Dataset: NN_Dataset (GitHub, Lastopia/COMP9517-Arcadia). Classes: ants, bees, beetles, caterpillars, earthworms, earwigs, grasshoppers, moths, slugs, snails, wasps, weevils.

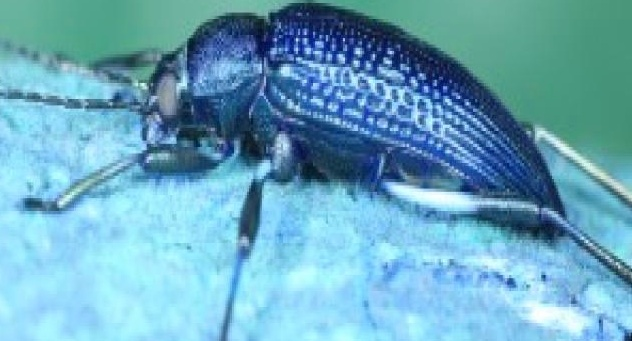
Label: beetles

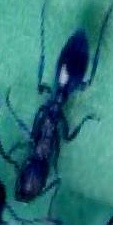
Label: ants

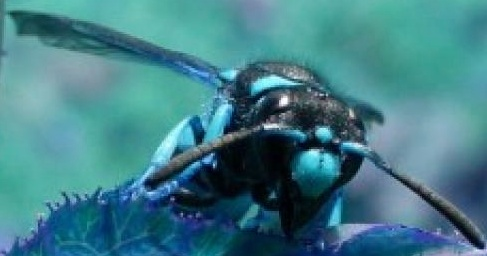
Label: wasps

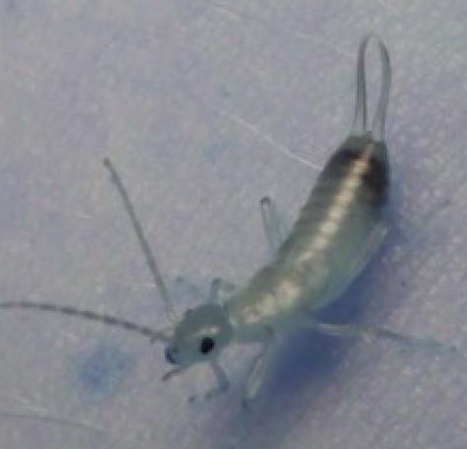
Label: earwigs

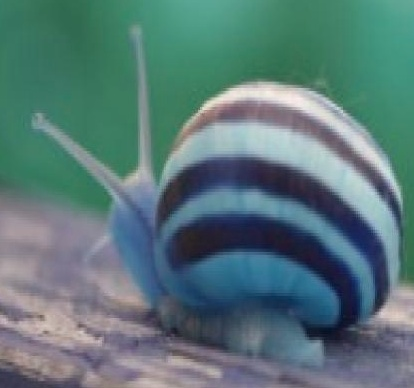
Label: snails

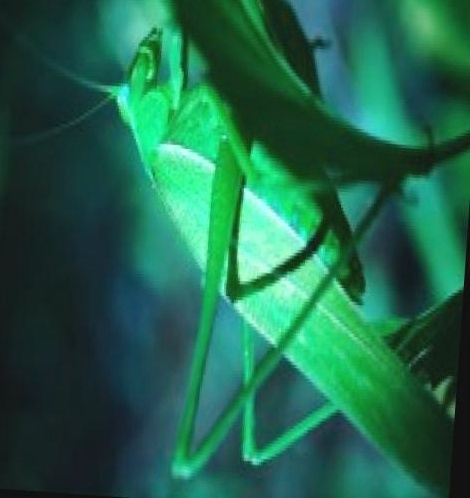
Label: grasshoppers
